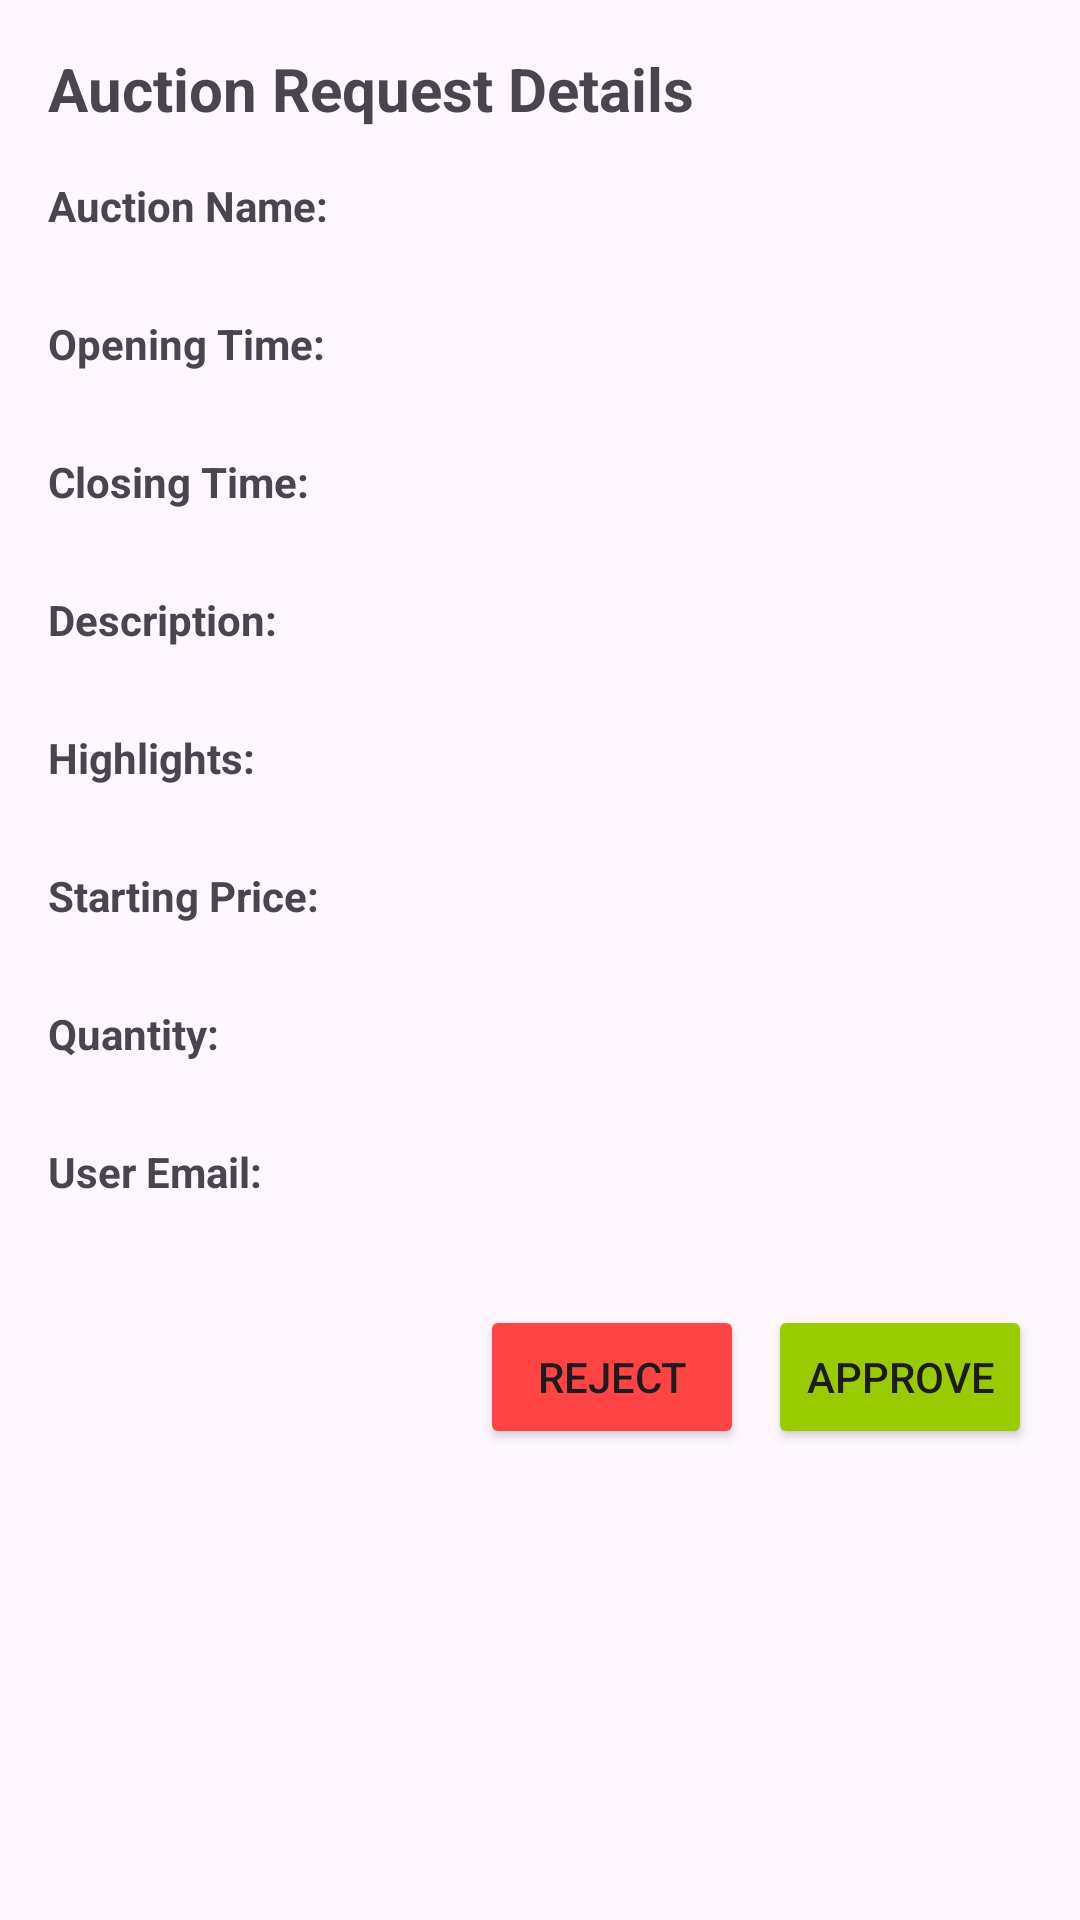

The Android layout XML behind this screen, and the referenced resources:
<!-- AndroidManifest.xml: application theme Theme.BidSellAP -->
<!-- res/layout/dialog_auction_request.xml -->
<?xml version="1.0" encoding="utf-8"?>
<androidx.core.widget.NestedScrollView
    xmlns:android="http://schemas.android.com/apk/res/android"
    android:layout_width="match_parent"
    android:layout_height="wrap_content">

    <LinearLayout
        android:layout_width="match_parent"
        android:layout_height="wrap_content"
        android:orientation="vertical"
        android:padding="16dp">

        <TextView
            android:id="@+id/tvDialogTitle"
            android:layout_width="match_parent"
            android:layout_height="wrap_content"
            android:text="Auction Request Details"
            android:textSize="20sp"
            android:textStyle="bold"
            android:layout_marginBottom="16dp"/>

        <TextView
            android:id="@+id/tvAuctionNameLabel"
            android:layout_width="wrap_content"
            android:layout_height="wrap_content"
            android:text="Auction Name:"
            android:textStyle="bold"/>

        <TextView
            android:id="@+id/tvAuctionNameValue"
            android:layout_width="match_parent"
            android:layout_height="wrap_content"
            android:layout_marginBottom="8dp"/>

        <TextView
            android:layout_width="wrap_content"
            android:layout_height="wrap_content"
            android:text="Opening Time:"
            android:textStyle="bold"/>

        <TextView
            android:id="@+id/tvOpeningTimeValue"
            android:layout_width="match_parent"
            android:layout_height="wrap_content"
            android:layout_marginBottom="8dp"/>

        <TextView
            android:layout_width="wrap_content"
            android:layout_height="wrap_content"
            android:text="Closing Time:"
            android:textStyle="bold"/>

        <TextView
            android:id="@+id/tvClosingTimeValue"
            android:layout_width="match_parent"
            android:layout_height="wrap_content"
            android:layout_marginBottom="8dp"/>

        <TextView
            android:layout_width="wrap_content"
            android:layout_height="wrap_content"
            android:text="Description:"
            android:textStyle="bold"/>

        <TextView
            android:id="@+id/tvDescriptionValue"
            android:layout_width="match_parent"
            android:layout_height="wrap_content"
            android:layout_marginBottom="8dp"/>

        <TextView
            android:layout_width="wrap_content"
            android:layout_height="wrap_content"
            android:text="Highlights:"
            android:textStyle="bold"/>

        <TextView
            android:id="@+id/tvHighlightsValue"
            android:layout_width="match_parent"
            android:layout_height="wrap_content"
            android:layout_marginBottom="8dp"/>

        <TextView
            android:layout_width="wrap_content"
            android:layout_height="wrap_content"
            android:text="Starting Price:"
            android:textStyle="bold"/>

        <TextView
            android:id="@+id/tvStartingPriceValue"
            android:layout_width="match_parent"
            android:layout_height="wrap_content"
            android:layout_marginBottom="8dp"/>

        <TextView
            android:layout_width="wrap_content"
            android:layout_height="wrap_content"
            android:text="Quantity:"
            android:textStyle="bold"/>

        <TextView
            android:id="@+id/tvQuantityValue"
            android:layout_width="match_parent"
            android:layout_height="wrap_content"
            android:layout_marginBottom="8dp"/>

        <TextView
            android:layout_width="wrap_content"
            android:layout_height="wrap_content"
            android:text="User Email:"
            android:textStyle="bold"/>

        <TextView
            android:id="@+id/tvUserEmailValue"
            android:layout_width="match_parent"
            android:layout_height="wrap_content"
            android:layout_marginBottom="16dp"/>

        <LinearLayout
            android:layout_width="match_parent"
            android:layout_height="wrap_content"
            android:orientation="horizontal"
            android:gravity="end">

            <Button
                android:id="@+id/btnReject"
                android:layout_width="wrap_content"
                android:layout_height="wrap_content"
                android:text="Reject"
                android:layout_marginEnd="8dp"
                android:backgroundTint="@android:color/holo_red_light"/>

            <Button
                android:id="@+id/btnApprove"
                android:layout_width="wrap_content"
                android:layout_height="wrap_content"
                android:text="Approve"
                android:backgroundTint="@android:color/holo_green_light"/>
        </LinearLayout>
    </LinearLayout>
</androidx.core.widget.NestedScrollView>
<!-- resources referenced by this layout -->
<resources>
  <style name="Theme.BidSellAP" parent="Base.Theme.BidSellAP" />
  <style name="Base.Theme.BidSellAP" parent="Theme.Material3.Light.NoActionBar">
          
          
          <item name="android:statusBarColor">@color/brightBlue</item>
      </style>
  <color name="brightBlue">#43ACDB</color>
</resources>
